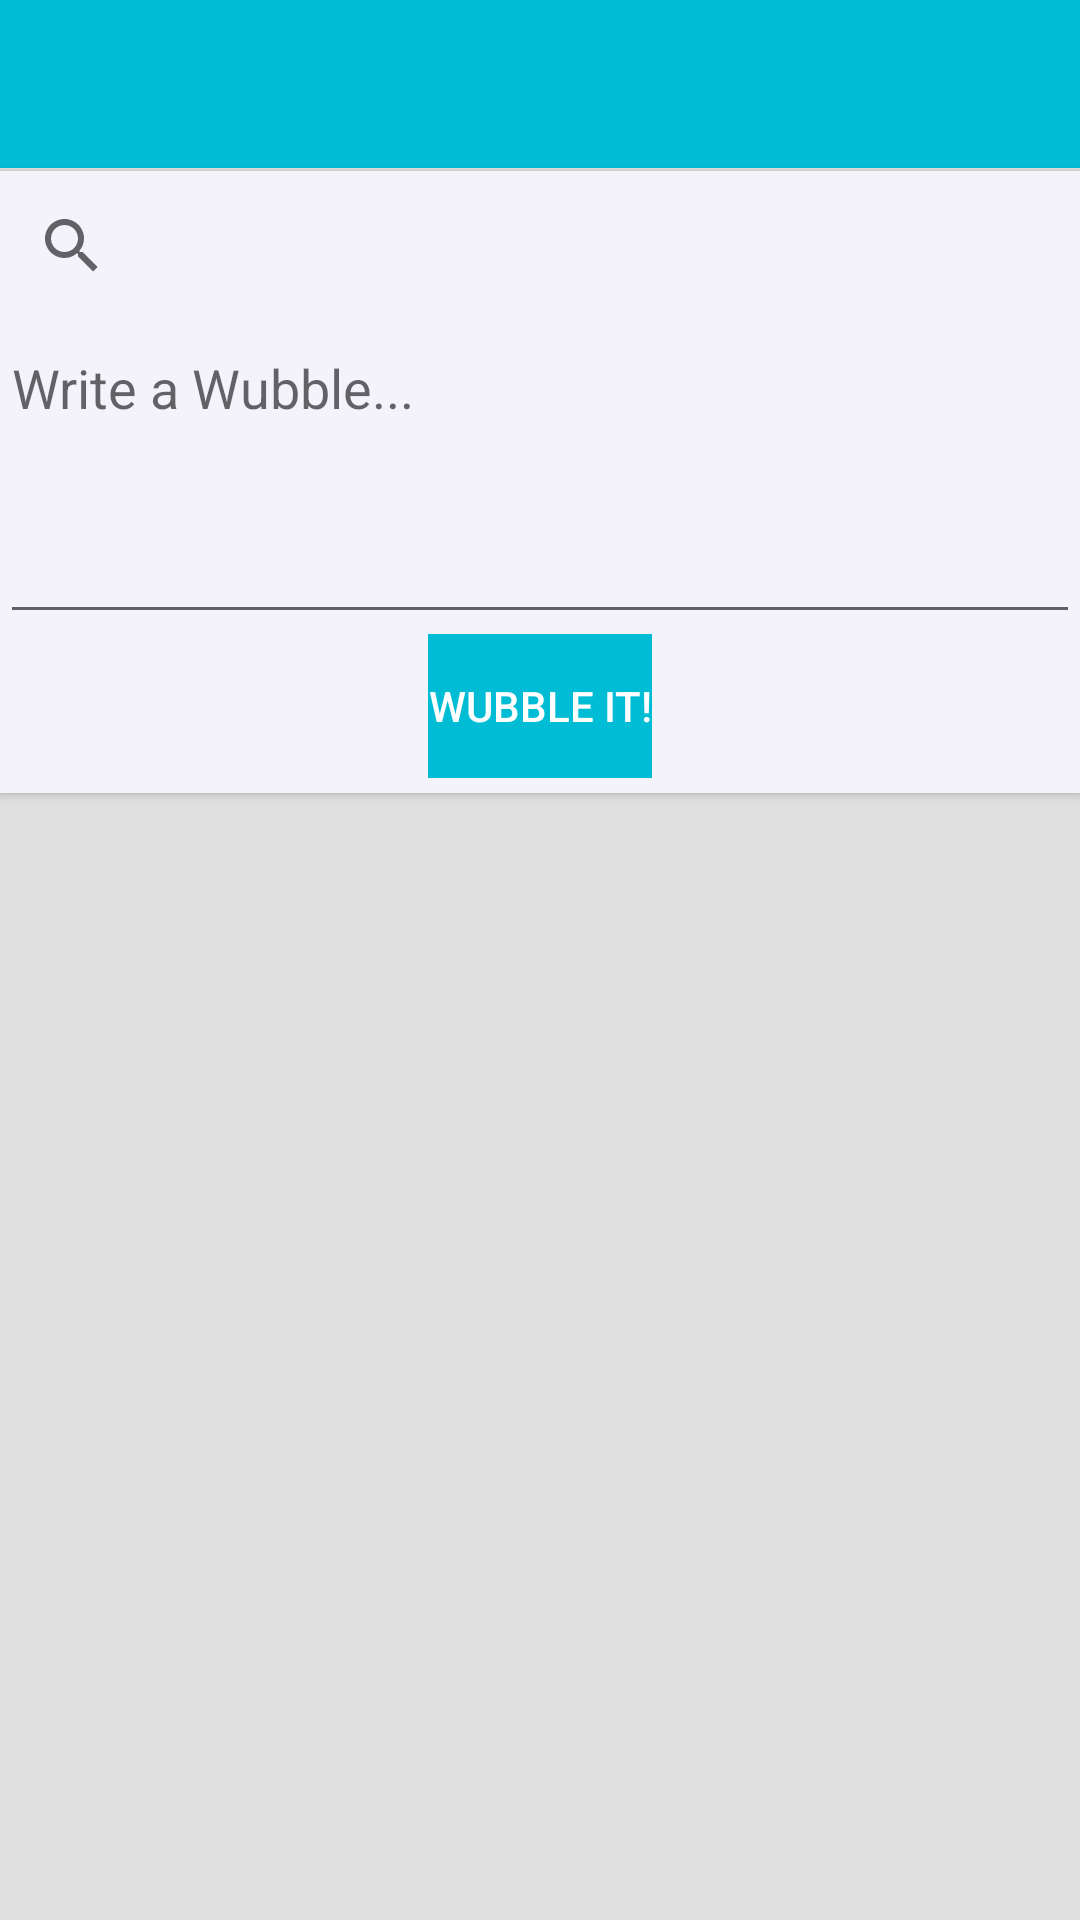

The Android layout XML behind this screen, and the referenced resources:
<!-- AndroidManifest.xml: application theme Theme.Wubble -->
<!-- res/layout/activity_new_wubble.xml -->
<LinearLayout xmlns:android="http://schemas.android.com/apk/res/android"
    xmlns:wubble="http://schemas.android.com/apk/res-auto"
    xmlns:tools="http://schemas.android.com/tools"
    android:layout_width="match_parent"
    android:layout_height="match_parent"
    tools:context="com.proxima.Wubble.activities.NewWubbleActivity"
    android:orientation="vertical">

    <include
        android:id="@+id/app_bar"
        layout="@layout/toolbar" />

    <android.support.v7.widget.CardView
        android:layout_width="match_parent"
        android:layout_height="wrap_content"
        wubble:cardBackgroundColor="@color/CardViewBackgroundColor"
        wubble:cardCornerRadius="0dp"
        wubble:cardPreventCornerOverlap="false"
        android:layout_marginTop="1dp">

        <RelativeLayout
            android:layout_width="match_parent"
            android:layout_height="wrap_content">

            <SearchView
                android:id="@+id/movieSearchView"
                android:layout_width="match_parent"
                android:layout_height="50dp"
                android:queryHint="Write a movie..." />


            <EditText
                android:id="@+id/wubblePageEditText"
                android:layout_width="match_parent"
                android:layout_height="wrap_content"
                android:minLines="4"
                android:maxLines="6"
                android:hint="Write a Wubble..."
                android:gravity="top"
                android:layout_below="@id/movieSearchView" />


            <android.support.v7.widget.RecyclerView
                android:layout_width="match_parent"
                android:layout_height="300dp"
                android:layout_marginRight="20dp"
                android:layout_marginLeft="20dp"
                android:id="@+id/movieRecyclerView"
                android:layout_below="@id/movieSearchView"
                android:background="@color/BackgroundColor"
                android:visibility="gone" />

            <Button
                style="?android:attr/buttonBarButtonStyle"
                android:background="@drawable/upload_button_ripple"
                android:id="@+id/wubblePageButton"
                android:layout_width="wrap_content"
                android:layout_height="wrap_content"
                android:layout_centerHorizontal="true"
                android:layout_marginBottom="5dp"
                android:textColor="#FFF"
                android:text="Wubble it!"
                android:layout_below="@id/wubblePageEditText" />


        </RelativeLayout>
    </android.support.v7.widget.CardView>

</LinearLayout>
<!-- res/layout/toolbar.xml (included above) -->
<android.support.v7.widget.Toolbar xmlns:android="http://schemas.android.com/apk/res/android"
    xmlns:wubble="http://schemas.android.com/apk/res-auto"
    android:layout_width="match_parent"
    android:layout_height="?actionBarSize"
    wubble:theme="@style/ActionBarThemeOverlay"
    wubble:titleTextAppearance="@style/ActionBar.TitleText">

</android.support.v7.widget.Toolbar>
<!-- resources referenced by this layout -->
<resources>
  <color name="BackgroundColor">#e0e0e0</color>
  <color name="CardViewBackgroundColor">#FFF4F3FC</color>
  <!-- drawable upload_button_ripple (drawable) -->
  <?xml version="1.0" encoding="utf-8"?>
  <selector xmlns:android="http://schemas.android.com/apk/res/android">
  
      <item android:state_pressed="true">
  
          <shape>
  
              <solid android:color="@color/RippleColorButton"></solid>
          </shape>
  
      </item>
  
      <item>
  
          <shape>
  
              <solid android:color="@color/PrimaryBackgorundColor"></solid>
          </shape>
  
      </item>
  
  </selector>
  <style name="ActionBar.TitleText" parent="TextAppearance.AppCompat.Widget.ActionBar.Title">
          <item name="android:textColor">@color/PrimaryTextColor</item>
          <item name="android:textSize">18sp</item>
      </style>
  <style name="ActionBarThemeOverlay" parent="">
          <item name="android:textColorPrimary">@color/PrimaryTextColor</item>
          <item name="android:actionMenuTextColor">@color/PrimaryTextColor</item>
          <item name="android:textColorSecondary">@color/md_white_1000</item>
          <item name="android:background">@color/PrimaryBackgorundColor</item>
      </style>
  <style name="Theme.Wubble" parent="Theme.Base" />
  <color name="RippleColorButton">@color/md_grey_500</color>
  <color name="PrimaryBackgorundColor">@color/md_cyan_500</color>
  <color name="PrimaryTextColor">@color/md_white_1000</color>
  <color name="md_white_1000">#FFFFFF</color>
  <style name="Theme.Base" parent="AppTheme">
          <item name="colorPrimary">@color/PrimaryBackgorundColor</item>
          <item name="colorPrimaryDark">@color/SecondaryBackgorundColor</item>
          <item name="colorAccent">@color/ColorBackgroundAccent</item>
          <item name="windowActionBar">false</item>
          <item name="android:windowNoTitle">true</item>
          <item name="android:windowBackground">@color/BackgroundColor</item>
      </style>
  <color name="md_grey_500">#9E9E9E</color>
  <color name="md_cyan_500">#00BCD4</color>
  <style name="AppTheme" parent="Theme.AppCompat.Light.NoActionBar">
          
  
      </style>
  <color name="SecondaryBackgorundColor">@color/md_cyan_700</color>
  <color name="ColorBackgroundAccent">@color/md_cyan_300</color>
  <color name="md_cyan_700">#0097A7</color>
  <color name="md_cyan_300">#4DD0E1</color>
</resources>
